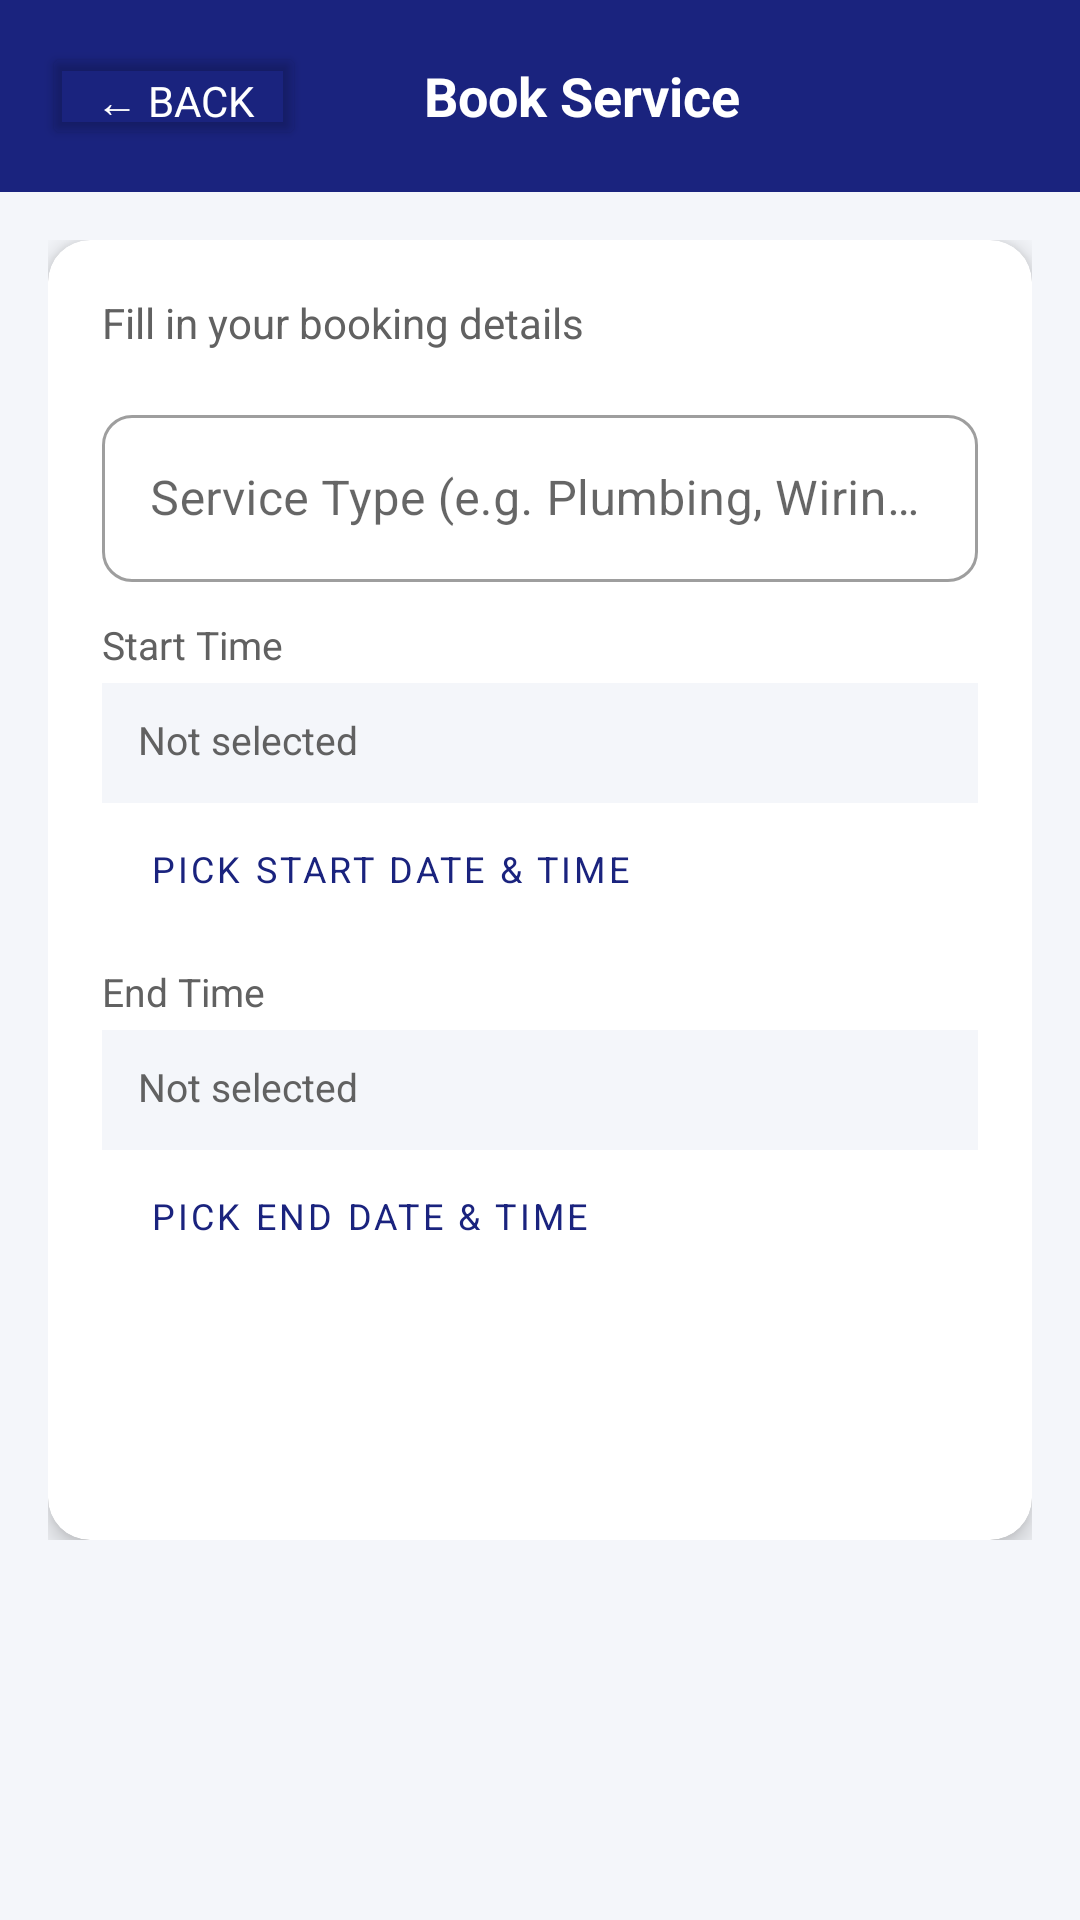

Android layout source for this screen:
<!-- AndroidManifest.xml: application theme Theme.LocalConnect -->
<!-- res/layout/activity_booking.xml -->
<?xml version="1.0" encoding="utf-8"?>
<LinearLayout
    xmlns:android="http://schemas.android.com/apk/res/android"
    xmlns:app="http://schemas.android.com/apk/res-auto"
    android:layout_width="match_parent"
    android:layout_height="match_parent"
    android:background="@color/background"
    android:orientation="vertical">

    
    <LinearLayout
        android:layout_width="match_parent"
        android:layout_height="wrap_content"
        android:background="@color/primary"
        android:gravity="center_vertical"
        android:orientation="horizontal"
        android:padding="14dp">

        <Button
            android:id="@+id/btn_back"
            android:layout_width="wrap_content"
            android:layout_height="36dp"
            android:backgroundTint="#00000000"
            android:text="← Back"
            android:textColor="@color/text_on_primary"
            android:textSize="14sp" />

        <TextView
            android:layout_width="0dp"
            android:layout_height="wrap_content"
            android:layout_weight="1"
            android:gravity="center"
            android:text="Book Service"
            android:textColor="@color/text_on_primary"
            android:textSize="18sp"
            android:textStyle="bold" />

        <View android:layout_width="60dp" android:layout_height="1dp" />
    </LinearLayout>

    <ScrollView
        android:layout_width="match_parent"
        android:layout_height="0dp"
        android:layout_weight="1">

        <LinearLayout
            android:layout_width="match_parent"
            android:layout_height="wrap_content"
            android:orientation="vertical"
            android:padding="16dp">

            <com.google.android.material.card.MaterialCardView
                android:layout_width="match_parent"
                android:layout_height="wrap_content"
                app:cardCornerRadius="14dp"
                app:cardElevation="5dp">

                <LinearLayout
                    android:layout_width="match_parent"
                    android:layout_height="wrap_content"
                    android:orientation="vertical"
                    android:padding="18dp">

                    <TextView
                        android:layout_width="match_parent"
                        android:layout_height="wrap_content"
                        android:layout_marginBottom="16dp"
                        android:text="Fill in your booking details"
                        android:textColor="@color/text_secondary"
                        android:textSize="14sp" />

                    <com.google.android.material.textfield.TextInputLayout
                        style="@style/InputLayout"
                        android:hint="Service Type (e.g. Plumbing, Wiring)">
                        <com.google.android.material.textfield.TextInputEditText
                            android:id="@+id/et_service"
                            android:layout_width="match_parent"
                            android:layout_height="wrap_content"
                            android:inputType="text" />
                    </com.google.android.material.textfield.TextInputLayout>

                    
                    <TextView
                        android:layout_width="match_parent"
                        android:layout_height="wrap_content"
                        android:layout_marginBottom="4dp"
                        android:text="Start Time"
                        android:textColor="@color/text_secondary"
                        android:textSize="13sp" />

                    <TextView
                        android:id="@+id/tv_start_time"
                        android:layout_width="match_parent"
                        android:layout_height="wrap_content"
                        android:layout_marginBottom="4dp"
                        android:background="#F4F6FA"
                        android:minHeight="40dp"
                        android:paddingStart="12dp"
                        android:paddingEnd="12dp"
                        android:paddingTop="10dp"
                        android:paddingBottom="10dp"
                        android:text="Not selected"
                        android:textColor="@color/text_secondary"
                        android:textSize="13sp" />

                    <Button
                        android:id="@+id/btn_pick_start"
                        style="@style/BtnSmall"
                        android:layout_marginBottom="14dp"
                        android:text="Pick Start Date &amp; Time" />

                    
                    <TextView
                        android:layout_width="match_parent"
                        android:layout_height="wrap_content"
                        android:layout_marginBottom="4dp"
                        android:text="End Time"
                        android:textColor="@color/text_secondary"
                        android:textSize="13sp" />

                    <TextView
                        android:id="@+id/tv_end_time"
                        android:layout_width="match_parent"
                        android:layout_height="wrap_content"
                        android:layout_marginBottom="4dp"
                        android:background="#F4F6FA"
                        android:minHeight="40dp"
                        android:paddingStart="12dp"
                        android:paddingEnd="12dp"
                        android:paddingTop="10dp"
                        android:paddingBottom="10dp"
                        android:text="Not selected"
                        android:textColor="@color/text_secondary"
                        android:textSize="13sp" />

                    <Button
                        android:id="@+id/btn_pick_end"
                        style="@style/BtnSmall"
                        android:layout_marginBottom="20dp"
                        android:text="Pick End Date &amp; Time" />

                    <ProgressBar
                        android:id="@+id/progressBar"
                        android:layout_width="wrap_content"
                        android:layout_height="wrap_content"
                        android:layout_gravity="center"
                        android:layout_marginBottom="8dp"
                        android:visibility="gone" />

                    <Button
                        android:id="@+id/btn_confirm_booking"
                        style="@style/BtnPrimary"
                        android:text="Confirm Booking" />

                </LinearLayout>
            </com.google.android.material.card.MaterialCardView>
        </LinearLayout>
    </ScrollView>
</LinearLayout>
<!-- resources referenced by this layout -->
<resources>
  <color name="background">#F4F6FA</color>
  <color name="primary">#1A237E</color>
  <color name="text_on_primary">#FFFFFF</color>
  <color name="text_secondary">#616161</color>
  <style name="BtnPrimary" parent="Widget.MaterialComponents.Button">
          <item name="android:layout_width">match_parent</item>
          <item name="android:layout_height">52dp</item>
          <item name="backgroundTint">@color/primary</item>
          <item name="android:textColor">@color/text_on_primary</item>
          <item name="android:textSize">16sp</item>
          <item name="cornerRadius">10dp</item>
      </style>
  <style name="BtnSmall" parent="Widget.MaterialComponents.Button.OutlinedButton">
          <item name="android:layout_width">wrap_content</item>
          <item name="android:layout_height">36dp</item>
          <item name="android:textSize">12sp</item>
          <item name="cornerRadius">8dp</item>
      </style>
  <style name="InputLayout" parent="Widget.MaterialComponents.TextInputLayout.OutlinedBox">
          <item name="android:layout_width">match_parent</item>
          <item name="android:layout_height">wrap_content</item>
          <item name="android:layout_marginBottom">12dp</item>
          <item name="boxCornerRadiusTopStart">10dp</item>
          <item name="boxCornerRadiusTopEnd">10dp</item>
          <item name="boxCornerRadiusBottomStart">10dp</item>
          <item name="boxCornerRadiusBottomEnd">10dp</item>
      </style>
  <style name="Theme.LocalConnect" parent="Theme.MaterialComponents.Light.NoActionBar">
          <item name="colorPrimary">@color/primary</item>
          <item name="colorPrimaryDark">@color/primary_dark</item>
          <item name="colorAccent">@color/accent</item>
          <item name="android:windowBackground">@color/background</item>
          <item name="android:fontFamily">sans-serif</item>
      </style>
  <color name="primary_dark">#0D1B6E</color>
  <color name="accent">#1565C0</color>
</resources>
